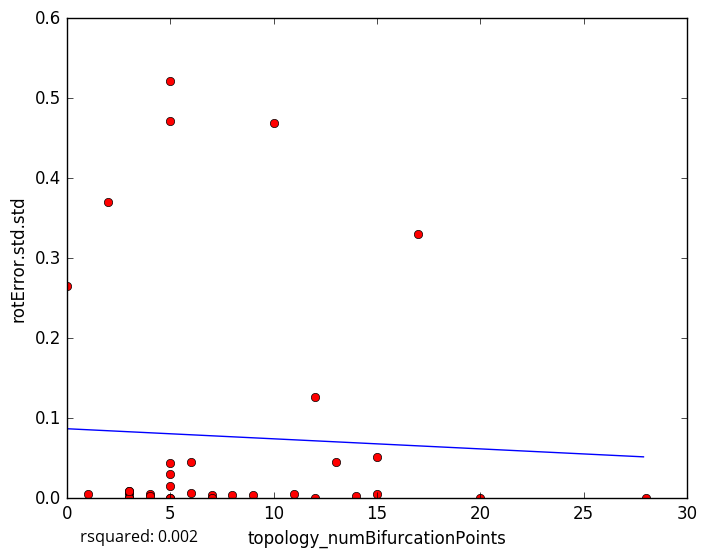

Source data for this figure (header and first rows):
topology_numBifurcationPoints, rotError.std.std
8, 0.004158
9, 0.003543
3, 0.006556
4, 0.00519
6, 0.006605
3, 0.0
15, 0.005638
1, 0.005141
5, 0.4711
5, 0.521
12, 0.0
7, 0.004613
20, 0.0
3, 0.006787
3, 0.000102
4, 0.002803
5, 0.02975
5, 0.0
11, 0.004725
7, 0.0
14, 0.003115
3, 0.009555
13, 0.04522
0, 0.2652
3, 0.0
2, 0.3704
5, 0.04409
6, 0.04493
17, 0.3297
5, 0.01577
5, 0.0
15, 0.05206
10, 0.4685
3, 0.0
12, 0.1268
28, 0.0
3, 0.008889
5-Fold RMSE:, 0.08785, 0.1214, 0.1604, 0.201, 0.201
Average 5-Fold RMSE:, 0.1553
5-Fold rsquared:, -0.09425, -0.1063, -0.07459, -14.27, -14.27
Average 5-Fold rsquared:, -2.91
